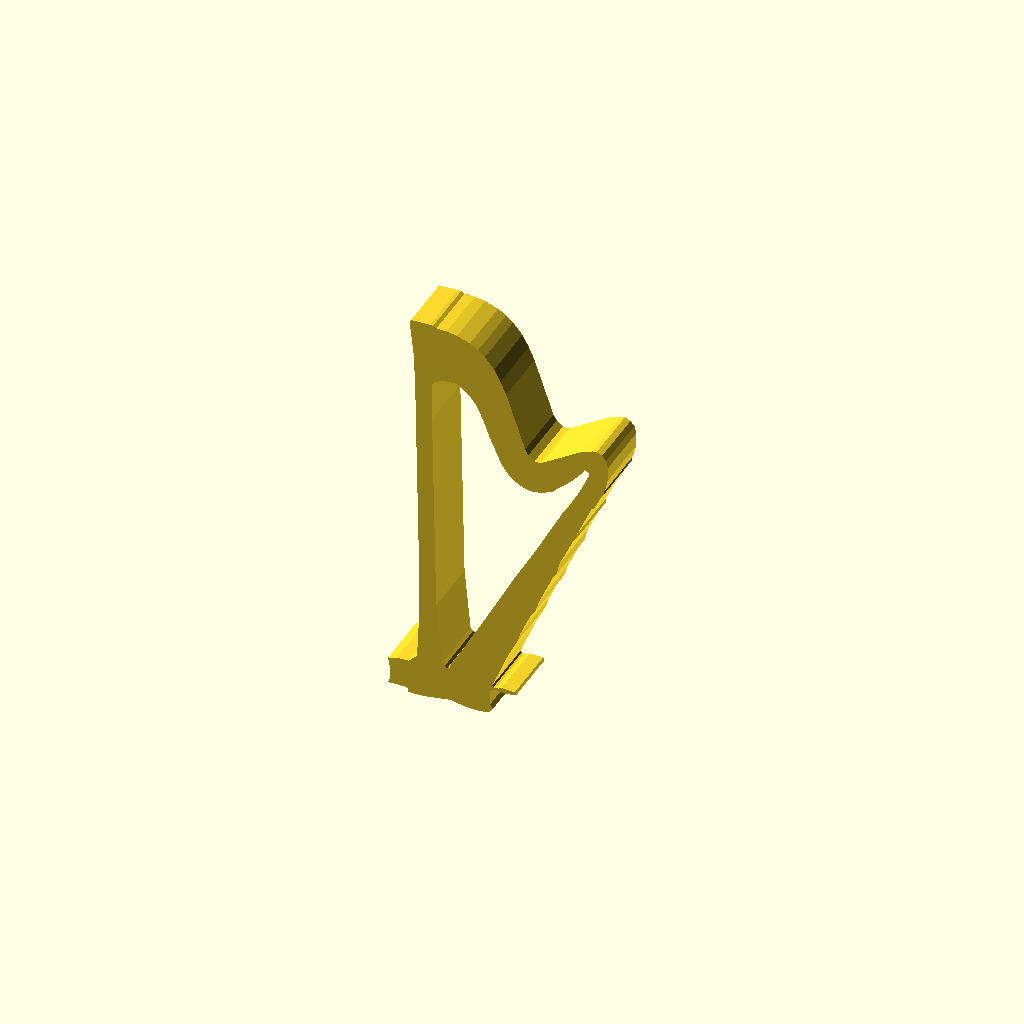
Cell 1 — every parameter at its default value.
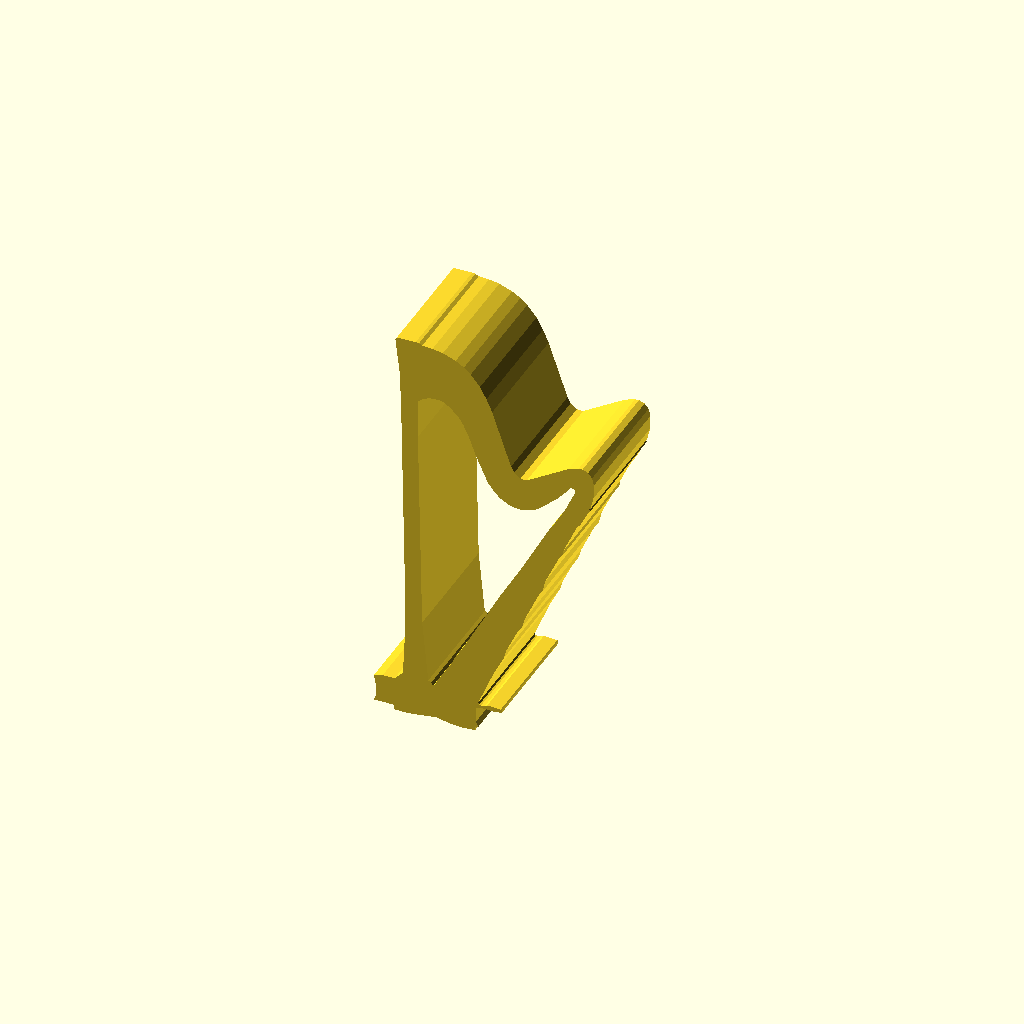
Cell 2: the same model with depth = 520.
All cells are drawn from one camera (rotation 55°, 0°, 25°, orthographic, colour scheme Cornfield), so only the parameter changes between them.
OpenSCAD source file harp_traced.scad:
// harp_traced.scad -- FAITHFUL side profile traced from the real harp
// (broadside silhouette of the Sketchfab model, scaled to 1770 mm tall).
// The 2D outline below is the actual harp outline, extruded to depth.
depth = 260;       // mm front-back thickness of the slab (set your soundbox depth)
$fn=24;
module profile() {
  difference() {
    polygon(points=[[101.1,1768.5],[93.4,1757.8],[111.8,1604.6],[117.9,1454.6],[134.7,586.4],[134.7,373.6],[125.6,183.7],[90.3,148.5],[38.3,147.0],[1.5,137.8],[9.2,93.4],[9.2,42.9],[0.0,21.4],[82.7,21.4],[87.3,16.8],[88.8,0.0],[151.6,0.0],[267.9,15.3],[332.3,3.1],[379.7,0.0],[428.7,3.1],[436.4,6.1],[436.4,16.8],[448.6,23.0],[439.4,45.9],[439.4,108.7],[456.3,117.9],[509.9,114.8],[549.7,119.4],[549.7,130.1],[545.1,133.2],[486.9,136.3],[476.2,130.1],[460.9,128.6],[453.2,130.1],[448.6,137.8],[514.5,295.5],[558.9,382.8],[569.6,421.1],[615.5,520.6],[635.4,549.7],[649.2,595.6],[712.0,733.4],[724.2,747.2],[736.5,799.3],[793.1,920.2],[813.0,947.8],[813.0,964.6],[874.3,1099.4],[885.0,1107.0],[920.2,1177.4],[929.4,1188.2],[924.8,1195.8],[930.9,1201.9],[943.2,1254.0],[944.7,1315.3],[937.1,1347.4],[920.2,1367.3],[895.7,1376.5],[878.9,1375.0],[836.0,1361.2],[656.9,1254.0],[629.3,1254.0],[603.3,1275.4],[589.5,1299.9],[508.3,1534.2],[483.8,1589.3],[456.3,1638.3],[416.5,1685.8],[387.4,1710.3],[352.2,1731.7],[297.0,1751.6],[252.6,1759.3],[208.2,1760.8],[194.5,1768.5],[180.7,1770.0]]);
    polygon(points=[[281.7,1523.5],[300.1,1518.9],[330.7,1500.5],[364.4,1466.8],[382.8,1440.8],[410.3,1382.6],[437.9,1309.1],[490.0,1194.3],[519.1,1157.5],[542.0,1136.1],[581.8,1114.7],[620.1,1107.0],[659.9,1113.1],[704.3,1131.5],[787.0,1205.0],[834.5,1258.6],[845.2,1277.0],[862.0,1269.3],[863.6,1255.5],[823.8,1168.3],[765.6,1065.7],[759.4,1061.1],[638.5,837.5],[545.1,676.8],[376.7,367.5],[370.5,362.9],[362.9,343.0],[355.2,335.3],[332.3,287.9],[274.1,192.9],[263.4,168.4],[254.2,160.8],[246.5,173.0],[234.3,180.7],[208.2,447.1],[189.9,1322.9],[189.9,1491.3],[203.6,1503.6],[240.4,1522.0]]);
  }
}
// stand it up: profile is in X(front-back) - Y(height); extrude gives Z = width
rotate([90,0,0]) linear_extrude(height=depth, center=true) profile();
Parameter table extracted from the source (name, type, default, range or options):
depth: number, default 260
